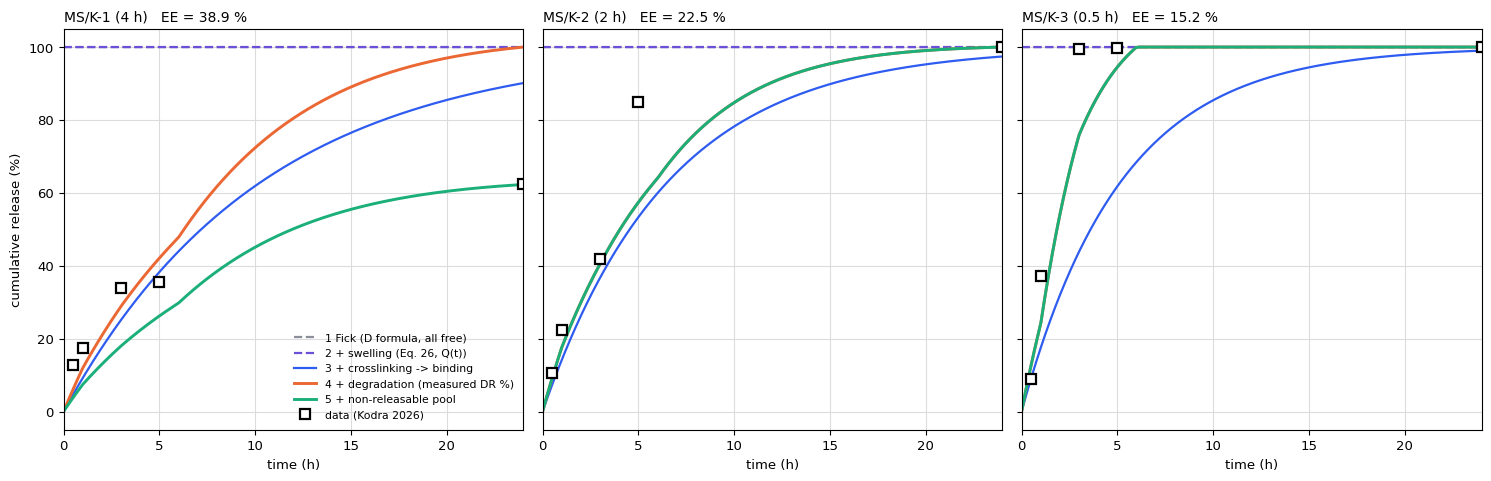

Recreate this plot in Python. (Note: this script raises an exception after producing the figure.)
# Step "degradation" + design of experiment (DOE) on Kodra et al. 2026 (Polymers 18:1807): ketoprofen in tannic-acid-crosslinked gelatin microspheres.
# Design factor: crosslinking time 4 h / 2 h / 0.5 h  ->  MS/K-1 / MS/K-2 / MS/K-3.  Every input below is MEASURED in the paper for each formulation.
# The model is built in five steps; each step adds one physical element and is scored on the release data.
#   1 Fick, D from formula, all drug free      2 + swelling (Eq. 26, measured Q(t))     3 + crosslinking -> binding (k_off scaled by EE)
#   4 + degradation (measured DR %(t))         5 + non-releasable pool f_irr (from the curve end point = NOT a prediction)
# One unknown: k_off. Fitted on MS/K-1 only, t <= 5 h (measured degradation < 7 %), then used unchanged for K-2 and K-3 (scaled by measured EE).
import numpy as np, json
from scipy.integrate import solve_ivp
H = 3600.0
Dw, rs = 7.58e-6, 4.86                     # ketoprofen, Wilke-Chang 37 C (cm2/s); Eq. 26 constant
KOFF1 = 2.68e-5                            # 1/s, fitted on MS/K-1, t <= 5 h
T = [0, 1, 3, 6, 24]                       # h, times of the swelling and degradation measurements
F = {  # SD %, DR %, release (%) at td (h), EE %, CD %   -- Kodra 2026 Figs. 7a, 7b, release curves, Secs. 3.4, 3.8
 "MS/K-1 (4 h)":   dict(xl=4.0, sd=[0, 1650, 1850, 1942, 1820], dr=[1, .97, .95, .932, 0], EE=38.9, CD=95.8, td=[0.5, 1, 3, 5, 24], yd=[12.9, 17.4, 34.0, 35.6, 62.3]),
 "MS/K-2 (2 h)":   dict(xl=2.0, sd=[0, 1300, 1700, 1345, 450], dr=[1, .96, .94, .899, 0], EE=22.5, CD=93.0, td=[0.5, 1, 3, 5, 24], yd=[10.6, 22.3, 41.9, 84.8, 100.0]),
 "MS/K-3 (0.5 h)": dict(xl=0.5, sd=[0, 920, 620, 379, 250],   dr=[1, .92, .43, 0, 0],    EE=15.2, CD=90.9, td=[0.5, 1, 3, 5, 24], yd=[9.0, 37.1, 99.6, 99.8, 100.0]),
}
STEPS = ["1 Fick (D formula, all free)", "2 + swelling (Eq. 26, Q(t))", "3 + crosslinking -> binding", "4 + degradation (measured DR %)", "5 + non-releasable pool"]
STATUS = ["rejected", "rejected", "partial", "valid prediction for K-2, K-3", "descriptive (f_irr from end point)"]
def mm(phi): return ((1 - phi) / (1 + phi)) ** 2
def eq26(Q): return min(rs * Q ** -0.75 * np.exp(-1 / (Q - 1)), 1.0)

def simulate(t, f_free, tau_b, tau_D, g, f_irr=0.0):
    """Lumped model: mobile M, bound S, degradation rate r = -g'/g.  dM/dt = -kD M + koff S + r S ;  dS/dt = -(koff + r) S.  Matches the full PDE to 3e-6."""
    koff = 0.0 if not np.isfinite(tau_b) else 1 / tau_b; kD = 1 / tau_D; Tm = t[-1]; rmax = 400 / Tm
    def rate(s):
        eps = 1e-4 * Tm; gg = g(s); gd = (g(s + eps) - g(max(s - eps, 0))) / (s + eps - max(s - eps, 0))
        return rmax if gg < 1e-4 else min(-gd / gg, rmax)
    def rhs(s, y):
        M, S = y; r = max(rate(s), 0.0); return [-kD * M + koff * S + r * S, -koff * S - r * S]
    b = 1 - f_free - f_irr
    sol = solve_ivp(rhs, (0, Tm), [f_free, b], t_eval=t, method="LSODA", rtol=1e-7, atol=1e-10, max_step=Tm / 600)
    return 1 - sol.y[0] - sol.y[1] - f_irr

def t_at(t, f, lev=0.5):
    i = np.argmax(f >= lev)
    if f[i] < lev: return np.nan
    return t[0] if i == 0 else np.interp(lev, [f[i - 1], f[i]], [t[i - 1], t[i]])

def model(c, step, t):
    Qf = lambda s: 1 + 1.35 * max(np.interp(s, np.array(T) * H, np.array(c["sd"]) / 100), 0.05)
    Qmax = 1 + 1.35 * max(c["sd"]) / 100; R = 7.5e-4 * Qmax ** (1 / 3)
    D = Dw * mm(0.1) if step == 1 else Dw * eq26(Qmax)
    tauD = max(R ** 2 / (np.pi ** 2 * D), 0.05)
    if step <= 2: return 1 - np.exp(-t / tauD)          # all drug free, no binding: single-exponential lumped Fick (the sphere empties in seconds)
    koff = KOFF1 * np.log(100 / c["EE"]) / np.log(100 / 38.9)
    g = (lambda s: 1.0) if step == 3 else (lambda s: float(np.interp(s, np.array(T) * H, c["dr"])))
    firr = 0.0 if step < 5 else max(0.0, 1 - c["yd"][-1] / 100)
    return simulate(t, 0.0, 1 / koff, tauD, g, f_irr=firr)

if __name__ == "__main__":
    import matplotlib; matplotlib.use("Agg"); import matplotlib.pyplot as plt
    plt.rcParams.update({"font.family": "DejaVu Sans", "font.size": 9.5})
    t = np.linspace(10, 24 * H, 2500); rows = []; curves = {}
    for name, c in F.items():
        r = dict(name=name, xl_h=c["xl"], EE=c["EE"], CD=c["CD"]); curves[name] = {}
        for s in range(1, 6):
            f = model(c, s, t); curves[name][s] = f
            pred = np.interp(np.array(c["td"]) * H, t, f) * 100
            r[f"step{s}_rmse"] = round(float(np.sqrt(np.mean((pred - np.array(c["yd"])) ** 2))), 1)
            r[f"step{s}_t50_h"] = round(t_at(t, f) / H, 2) if np.isfinite(t_at(t, f)) else None
            r[f"step{s}_at24"] = round(float(pred[-1]), 1)
        tdd = np.concatenate([[0], np.array(c["td"]) * H]); ydd = np.concatenate([[0], np.array(c["yd"]) / 100])
        r["data_t50_h"] = round(t_at(tdd, ydd) / H, 2); r["data_at24"] = c["yd"][-1]; rows.append(r)
    json.dump(dict(rows=rows, koff1=KOFF1, steps=STEPS, status=STATUS), open("kodra_doe_results.json", "w"), indent=1)
    for r in rows: print({k: v for k, v in r.items() if "rmse" in k or "t50" in k or k == "name"})
    cols = ["#8A8F99", "#6B4FD8", "#2F5CF0", "#EB6834", "#1BAF7A"]
    # (9) five steps vs data, one panel per crosslinking time
    fig, axs = plt.subplots(1, 3, figsize=(15, 4.9), sharey=True)
    for ax, (name, c) in zip(axs, F.items()):
        for s in range(1, 6): ax.plot(t / H, curves[name][s] * 100, color=cols[s - 1], lw=2.1 if s in (4, 5) else 1.6, ls="-" if s >= 3 else "--", label=STEPS[s - 1])
        ax.plot(c["td"], c["yd"], "ks", mfc="white", mew=1.6, ms=7, label="data (Kodra 2026)")
        ax.set_title("%s   EE = %.1f %%" % (name, c["EE"]), fontsize=10, loc="left"); ax.set_xlabel("time (h)"); ax.grid(color="#dcdcdc"); ax.set_xlim(0, 24)
    axs[0].set_ylabel("cumulative release (%)"); axs[0].legend(frameon=False, fontsize=7.8, loc="lower right"); fig.tight_layout(); fig.savefig("figs/9_doe_steps_vs_data.png", dpi=200); plt.close(fig)
    # (10) RMSE per step
    fig, ax = plt.subplots(figsize=(8, 4.4)); w = 0.26
    for k, (r, col) in enumerate(zip(rows, ["#2F5CF0", "#1BAF7A", "#EB6834"])):
        ax.bar(np.arange(5) + (k - 1) * w, [r[f"step{s}_rmse"] for s in range(1, 6)], w, color=col, label=r["name"])
    ax.set_xticks(range(5)); ax.set_xticklabels(["1 Fick", "2 + swelling", "3 + binding", "4 + degradation", "5 + non-releasable"], fontsize=8.5)
    ax.set_ylabel("RMSE (% release)"); ax.grid(axis="y", color="#dcdcdc"); ax.legend(frameon=False); fig.tight_layout(); fig.savefig("figs/10_doe_rmse_by_step.png", dpi=200); plt.close(fig)
    # (11) DOE response: crosslinking time -> t50 and 24 h release
    xl = [c["xl"] for c in F.values()]
    fig, (a, b) = plt.subplots(1, 2, figsize=(10.5, 4.2))
    a.plot(xl, [r["data_t50_h"] for r in rows], "ks-", mfc="white", mew=1.6, ms=8, label="data")
    a.plot(xl, [r["step4_t50_h"] for r in rows], "o-", color="#EB6834", label="step 4"); a.plot(xl, [r["step5_t50_h"] for r in rows], "^-", color="#1BAF7A", label="step 5")
    a.set_xlabel("crosslinking time (h)"); a.set_ylabel("t50 of release (h)"); a.grid(color="#dcdcdc"); a.legend(frameon=False); a.set_title("(a) Time to 50 % release", loc="left", fontweight="bold")
    b.plot(xl, [r["data_at24"] for r in rows], "ks-", mfc="white", mew=1.6, ms=8, label="data")
    b.plot(xl, [r["step4_at24"] for r in rows], "o-", color="#EB6834", label="step 4"); b.plot(xl, [r["step5_at24"] for r in rows], "^-", color="#1BAF7A", label="step 5")
    b.set_xlabel("crosslinking time (h)"); b.set_ylabel("release at 24 h (%)"); b.grid(color="#dcdcdc"); b.legend(frameon=False); b.set_title("(b) Release at 24 h", loc="left", fontweight="bold")
    fig.tight_layout(); fig.savefig("figs/11_doe_response.png", dpi=200); plt.close(fig)
    print("figures done")
